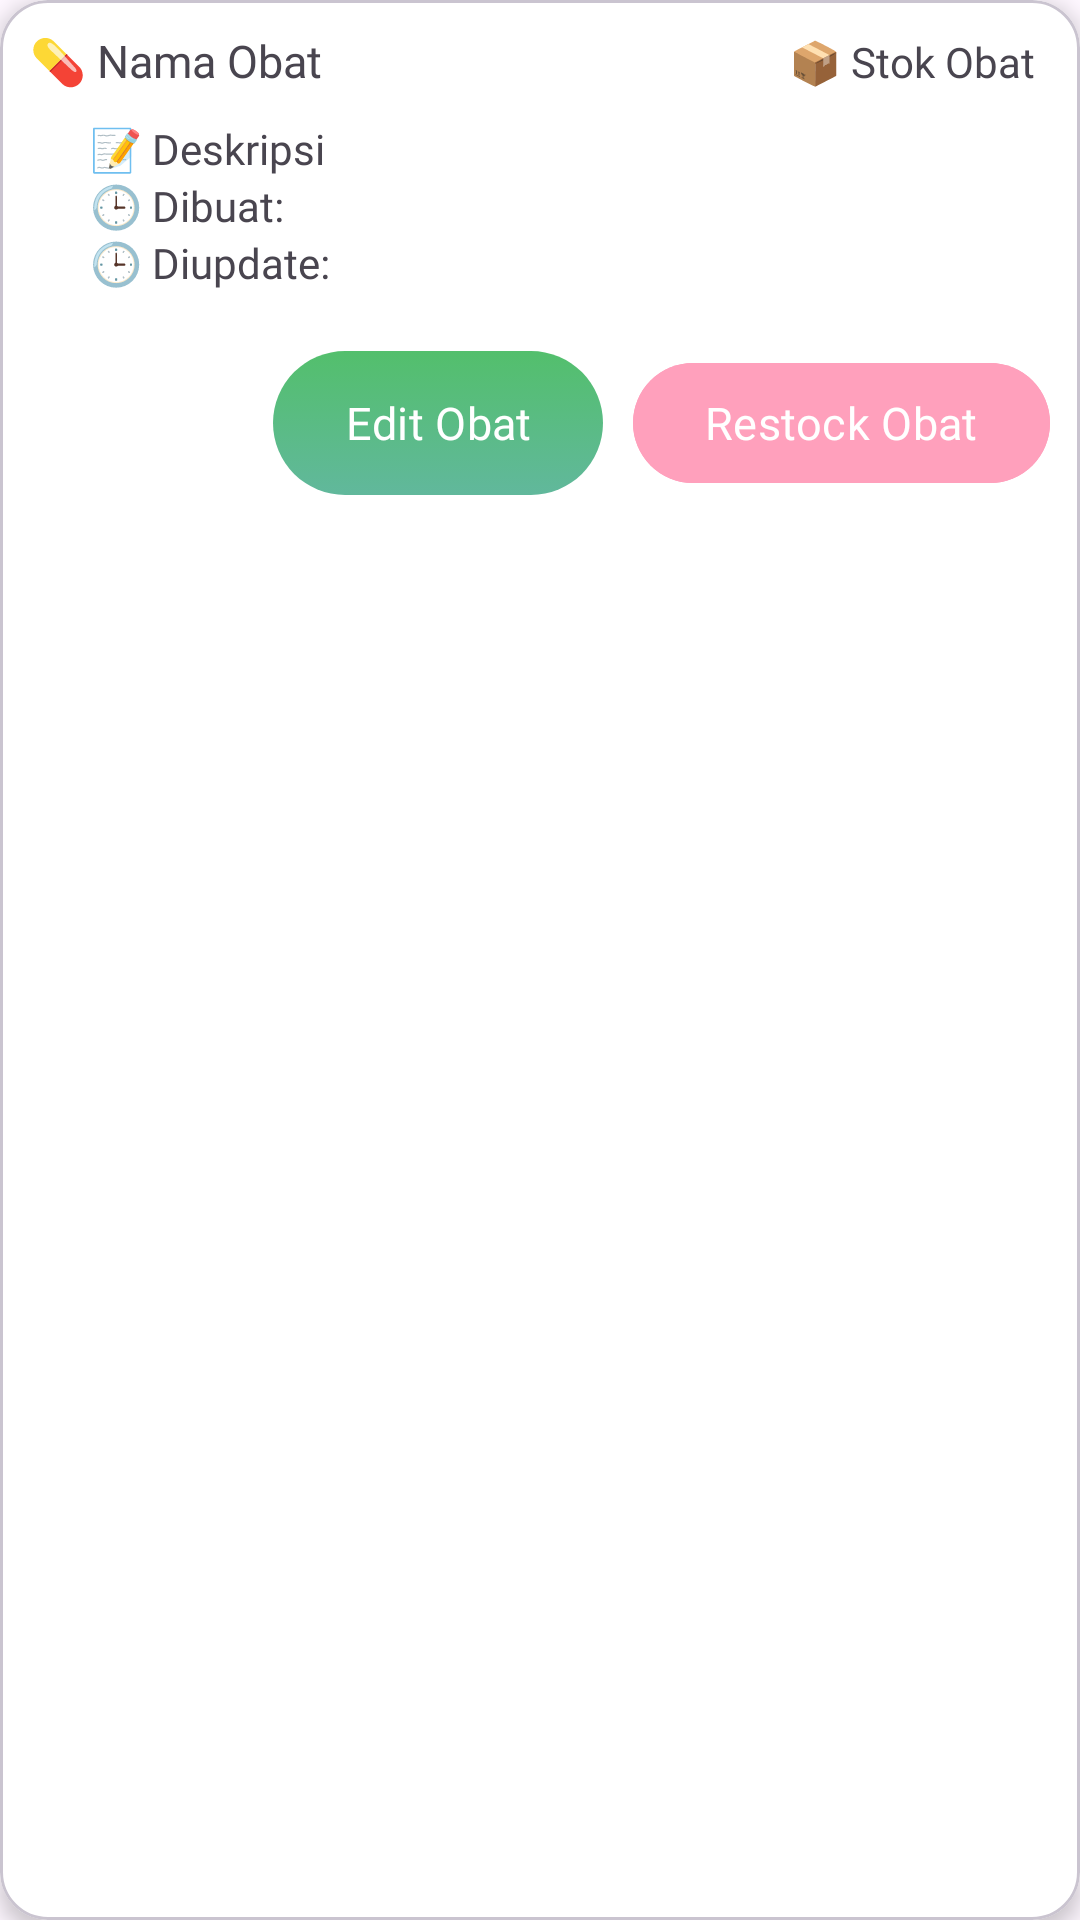

Reconstruct the res/layout file that produces this screen, plus the resources it refers to.
<!-- AndroidManifest.xml: application theme Theme.PetikCare -->
<!-- res/layout/menu_obat.xml -->
<?xml version="1.0" encoding="utf-8"?>
<com.google.android.material.card.MaterialCardView xmlns:android="http://schemas.android.com/apk/res/android"
    android:layout_width="match_parent"
    android:layout_height="wrap_content"
    xmlns:app="http://schemas.android.com/apk/res-auto"
    android:layout_margin="10dp"
    app:cardCornerRadius="16dp"
    android:backgroundTint="@color/white"
    app:cardElevation="4dp">

    <LinearLayout
        android:layout_width="match_parent"
        android:layout_height="wrap_content"
        android:layout_margin="10dp"
        android:orientation="horizontal">

        <TextView
            android:id="@+id/tv_nama_obat"
            android:layout_width="0dp"
            android:layout_height="wrap_content"
            android:text="@string/nama_obat"
            android:layout_weight="1"
            android:fontFamily="@font/poppins_medium"
            android:textSize="15sp"/>

        <TextView
            android:id="@+id/tv_stok"
            android:layout_width="wrap_content"
            android:layout_height="wrap_content"
            android:text="@string/stok_obat"
            android:fontFamily="@font/poppins_medium"
            android:layout_marginEnd="5dp"/>

    </LinearLayout>

    <LinearLayout
        android:layout_width="match_parent"
        android:layout_height="wrap_content"
        android:layout_marginStart="30dp"
        android:layout_marginTop="40dp"
        android:orientation="vertical">

        <TextView
            android:id="@+id/tv_deskripsi"
            android:layout_width="wrap_content"
            android:layout_height="wrap_content"
            android:fontFamily="@font/poppins_medium"
            android:text="@string/description"/>

        <TextView
            android:id="@+id/tv_dibuat"
            android:layout_width="wrap_content"
            android:layout_height="wrap_content"
            android:fontFamily="@font/poppins_medium"
            android:text="@string/dibuat"/>

        <TextView
            android:id="@+id/tv_update"
            android:layout_width="wrap_content"
            android:layout_height="wrap_content"
            android:text="@string/diupdate"
            android:layout_marginEnd="20dp"
            android:fontFamily="@font/poppins_medium"/>

        <LinearLayout
            android:layout_width="match_parent"
            android:layout_height="wrap_content"
            android:gravity="end"
            android:layout_marginTop="20dp"
            android:layout_marginBottom="10dp"
            android:orientation="horizontal">

            <com.google.android.material.button.MaterialButton
                android:id="@+id/btn_edit_obat"
                android:layout_width="wrap_content"
                android:layout_height="wrap_content"
                android:text="@string/edit_obat"
                android:fontFamily="@font/poppins_medium"
                android:textSize="15sp"
                android:layout_marginEnd="10dp"
                android:background="@drawable/btn_linear_green"
                app:backgroundTint="@null"/>

            <com.google.android.material.button.MaterialButton
                android:id="@+id/btn_restock_obat"
                android:layout_width="wrap_content"
                android:layout_height="wrap_content"
                android:fontFamily="@font/poppins_medium"
                android:text="@string/restock_stok_obat"
                android:backgroundTint="#FFA0BC"
                app:cornerRadius="20dp"
                android:textSize="15sp"
                android:layout_marginEnd="10dp"
                app:backgroundTint="@null"/>
        </LinearLayout>
    </LinearLayout>
</com.google.android.material.card.MaterialCardView>
<!-- resources referenced by this layout -->
<resources>
  <color name="white">#FFFFFFFF</color>
  <!-- drawable btn_linear_green (drawable) -->
  <?xml version="1.0" encoding="utf-8"?>
  <selector xmlns:android="http://schemas.android.com/apk/res/android">
      <item android:state_pressed="true">
          <shape>
              <corners android:radius="30dp"/>
              <gradient
                  android:type="linear"
                  android:startColor="#3FAE5B"
                  android:endColor="#4AAE8D"
                  android:angle="270"/>
  
          </shape>
      </item>
      <item>
          <shape>
              <corners android:radius="30dp"/>
              <gradient
                  android:type="linear"
                  android:startColor="#53BF6C"
                  android:endColor="#61B89C"
                  android:angle="270"/>
          </shape>
      </item>
  </selector>
  <string name="description">📝 Deskripsi</string>
  <string name="dibuat">🕒 Dibuat:</string>
  <string name="diupdate">🕒 Diupdate:</string>
  <string name="edit_obat">Edit Obat</string>
  <string name="nama_obat">💊 Nama Obat</string>
  <string name="restock_stok_obat">Restock Obat</string>
  <string name="stok_obat">📦 Stok Obat</string>
  <style name="Theme.PetikCare" parent="Base.Theme.PetikCare" />
  <style name="Base.Theme.PetikCare" parent="Theme.Material3.DayNight.NoActionBar">
          
          
      </style>
</resources>
